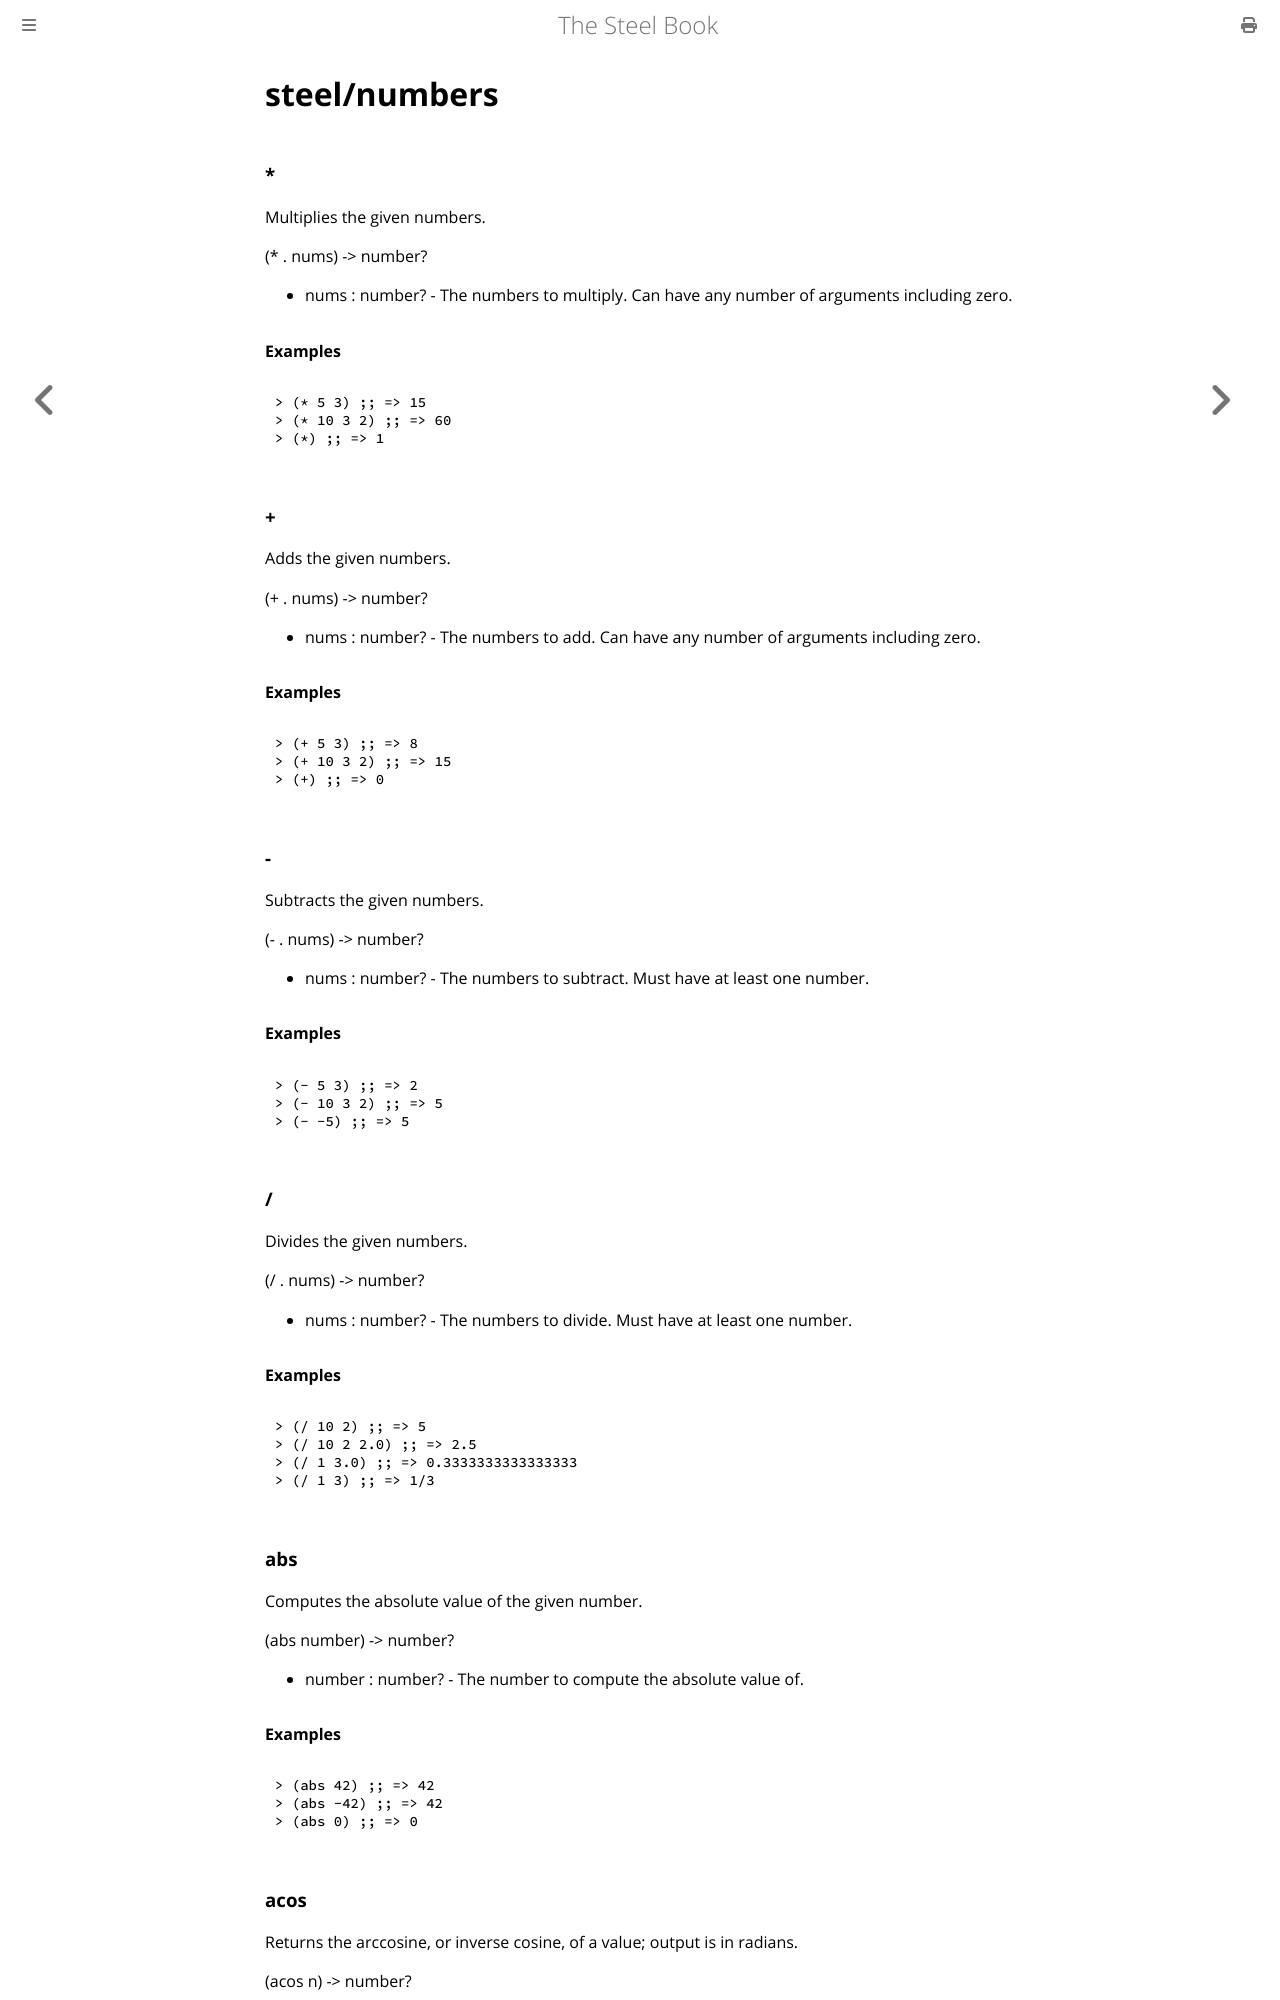

repository: mattwparas/steel · page: book/builtins/steel_numbers.html · generator: mdbook

# steel/numbers
### **\***
Multiplies the given numbers.

(* . nums) -> number?

* nums : number? - The numbers to multiply. Can have any number of arguments including zero.

#### Examples
```scheme
> (* 5 3) ;; => 15
> (* 10 3 2) ;; => 60
> (*) ;; => 1
```
### **+**
Adds the given numbers.

(+ . nums) -> number?

* nums : number? - The numbers to add. Can have any number of arguments including zero.

#### Examples
```scheme
> (+ 5 3) ;; => 8
> (+ 10 3 2) ;; => 15
> (+) ;; => 0
```
### **-**
Subtracts the given numbers.

(- . nums) -> number?

* nums : number? - The numbers to subtract. Must have at least one number.

#### Examples
```scheme
> (- 5 3) ;; => 2
> (- 10 3 2) ;; => 5
> (- -5) ;; => 5
```
### **/**
Divides the given numbers.

(/ . nums) -> number?

* nums : number? - The numbers to divide. Must have at least one number.

#### Examples
```scheme
> (/ 10 2) ;; => 5
> (/ 10 2 2.0) ;; => 2.5
> (/ 1 3.0) ;; => 0.3333333333333333
> (/ 1 3) ;; => 1/3
```
### **abs**
Computes the absolute value of the given number.

(abs number) -> number?

* number : number? - The number to compute the absolute value of.

#### Examples
```scheme
> (abs 42) ;; => 42
> (abs -42) ;; => 42
> (abs 0) ;; => 0
```
### **acos**
Returns the arccosine, or inverse cosine, of a value; output is in radians.

(acos n) -> number?

* n : number? - The input value is the cosine of the angle you want and must be from -1 to 1.

#### Examples
```scheme
> (acos -1) ;; => 3.141592653589793
> (acos 0) ;; => 1.5707963267948966
> (acos 0.5) ;; => 1.0471975511965976
> (acos 2) ;; => +nan.0
```
